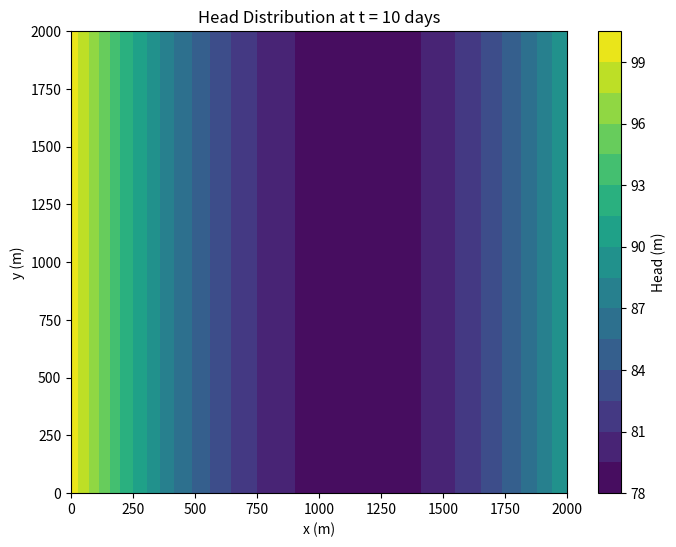
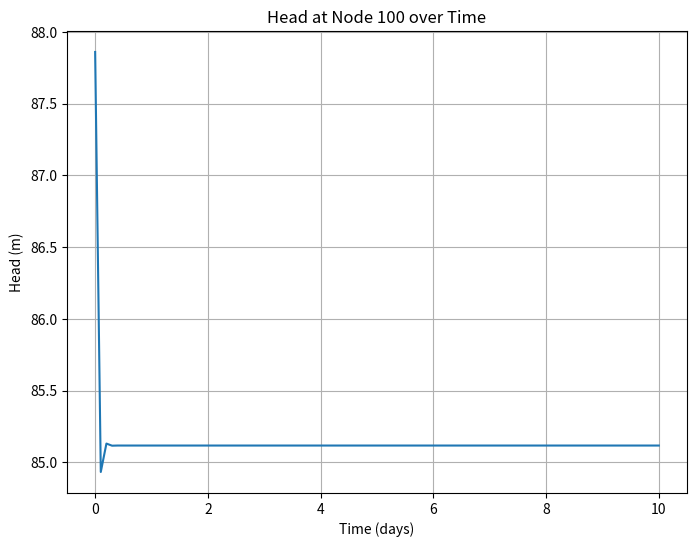

These charts were generated, in order, by the following Python code:
import numpy as np
from scipy import linalg
import matplotlib.pyplot as plt
import matplotlib.animation


def closest_node(node, nodes):
    nodes = np.asarray(nodes)
    deltas = nodes - node
    dist_2 = np.einsum('ij,ij->i', deltas, deltas)
    return np.argmin(dist_2)


# Parameters
Lx = 2000
Ly = 2000
delx = 200
dely = 200
T = 500
S = 0.00001
Q = 0.001
t_total = 10
delt = 0.1  # Adjust for stability!

# Number of nodes
n_nodes_x = int(Lx / delx) + 1
n_nodes_y = int(Ly / dely) + 1
numnodes = n_nodes_x * n_nodes_y

# Node coordinates
nodes = []
for i in range(n_nodes_x):
    for j in range(n_nodes_y):
        x_coord = delx * i
        y_coord = dely * j
        nodes.append([x_coord, y_coord])
nodes = np.array(nodes)

# Boundary node indices
left = np.arange(0, n_nodes_x, 1)
right = np.arange(numnodes - n_nodes_y, numnodes, 1)
bottom = np.arange(n_nodes_y, numnodes - n_nodes_y - 1, n_nodes_y)
top = np.arange(2 * n_nodes_y - 1, numnodes - 1, n_nodes_y)
boundary = np.concatenate((left, right, top, bottom), axis=0)

# Initialize head
h = np.zeros(numnodes)
h_old = np.zeros(numnodes)
h_old[left] = 100
h_old[right] = 90
h_old[top] = 0
h_old[bottom] = 0

# Store head values at all time steps
head_history = []
time_history = []

# Time loop
t = 0.0
while t <= t_total:
    print(t)
    A = np.zeros((numnodes, numnodes))
    b = np.zeros(numnodes)

    # Interior nodes
    for i in range(numnodes):
        x = nodes[i][0]
        y = nodes[i][1]

        A[i, i] = -4 * T / delx**2 - S / delt
        if i in [closest_node([2500, 2500], nodes)]:
            b[i] = -delx**2 * Q / T + S / delt * h_old[i]
        else:
            b[i] = S / delt * h_old[i]

        if i not in boundary:
            # Use closest_node for finding neighbors
            north_node = closest_node([x, y + dely], nodes)
            south_node = closest_node([x, y - dely], nodes)
            east_node = closest_node([x + delx, y], nodes)
            west_node = closest_node([x - delx, y], nodes)

            A[i, i] = -4 * T / delx**2 - S / delt  # Self coefficient for interior nodes
            A[i, north_node] = T / delx**2
            A[i, south_node] = T / delx**2
            A[i, east_node] = T / delx**2
            A[i, west_node] = T / delx**2

        if i in top:
            south_node = closest_node([x, y - dely], nodes)
            east_node = closest_node([x + delx, y], nodes)
            west_node = closest_node([x - delx, y], nodes)

            A[i, south_node] = 2 * T / delx**2
            A[i, east_node] = T / delx**2
            A[i, west_node] = T / delx**2

        if i in bottom:
            north_node = closest_node([x, y + dely], nodes)
            east_node = closest_node([x + delx, y], nodes)
            west_node = closest_node([x - delx, y], nodes)

            A[i, north_node] = 2 * T / delx**2
            A[i, east_node] = T / delx**2
            A[i, west_node] = T / delx**2

    # Boundary conditions
    b[left] = 100
    A[left, left] = 1

    b[right] = 90
    A[right, right] = 1

    # Solve the system
    h = linalg.solve(A, b)

    # Store head and time
    head_history.append(h.copy())
    time_history.append(t)

    # Update h_old
    h_old = h.copy()

    # Increment time
    t += delt

# Convert head_history to a NumPy array
head_history = np.array(head_history)
time_history = np.array(time_history)

# Plot the last time step
plt.figure(figsize=(8, 6))
plt.tricontourf(nodes[:, 0], nodes[:, 1], head_history[-1], 20, cmap='viridis')
plt.colorbar(label='Head (m)')
plt.xlabel('x (m)')
plt.ylabel('y (m)')
plt.title(f'Head Distribution at t = {time_history[-1]:.0f} days')
plt.show()


# Example: Plotting head at a specific node over time:
node_index = 100  # Example node index
plt.figure(figsize=(8, 6))
plt.plot(time_history, head_history[:, node_index])
plt.xlabel('Time (days)')
plt.ylabel('Head (m)')
plt.title(f'Head at Node {node_index} over Time')
plt.grid(True)
plt.show()


# Example: Animating the head distribution over time (if you have ffmpeg installed)
# fig, ax = plt.subplots()
# cont = ax.tricontourf(nodes[:, 0], nodes[:, 1], head_history[0], 20, cmap='viridis') # Initial frame

# def animate(i):
#     cont.remove()  # Clear the previous frame
#     cont = ax.tricontourf(nodes[:, 0], nodes[:, 1], head_history[i], 20, cmap='viridis')
#     ax.set_title(f'Head Distribution at t = {time_history[i]:.0f} days')
#     return cont,

# ani = matplotlib.animation.FuncAnimation(fig, animate, frames=len(head_history), interval=50, blit=False)
# ani.save('head_animation.gif', writer='pillow', fps=10) # Save as GIF (requires imageio)
# plt.show()
